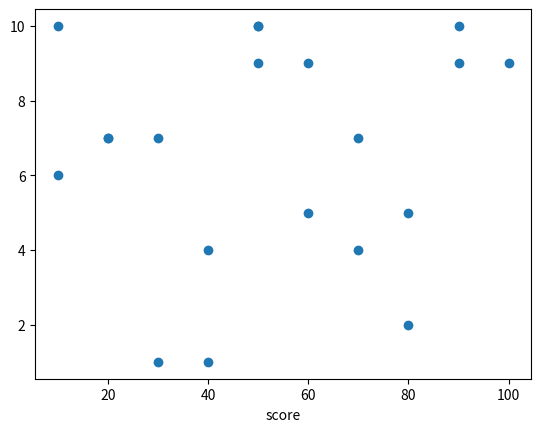

Here is the Python script that generated this plot:
#산포도 그래프 
#산점도 그래프

import matplotlib.pyplot as plt
import random

n = 20
x = [random.randint(1, 10)*10 for i in range(n)]
y = [random.randint(1, 10)for i in range(n)]

plt.xlabel('score')
plt.scatter(x, y)
plt.show()

#축 눈금 크기 조절
plt.rc('xtick', labelsize=8)  # x축 눈금 폰트 크기
plt.rc('ytick', labelsize=8)  # y축 눈금 폰트 크기
